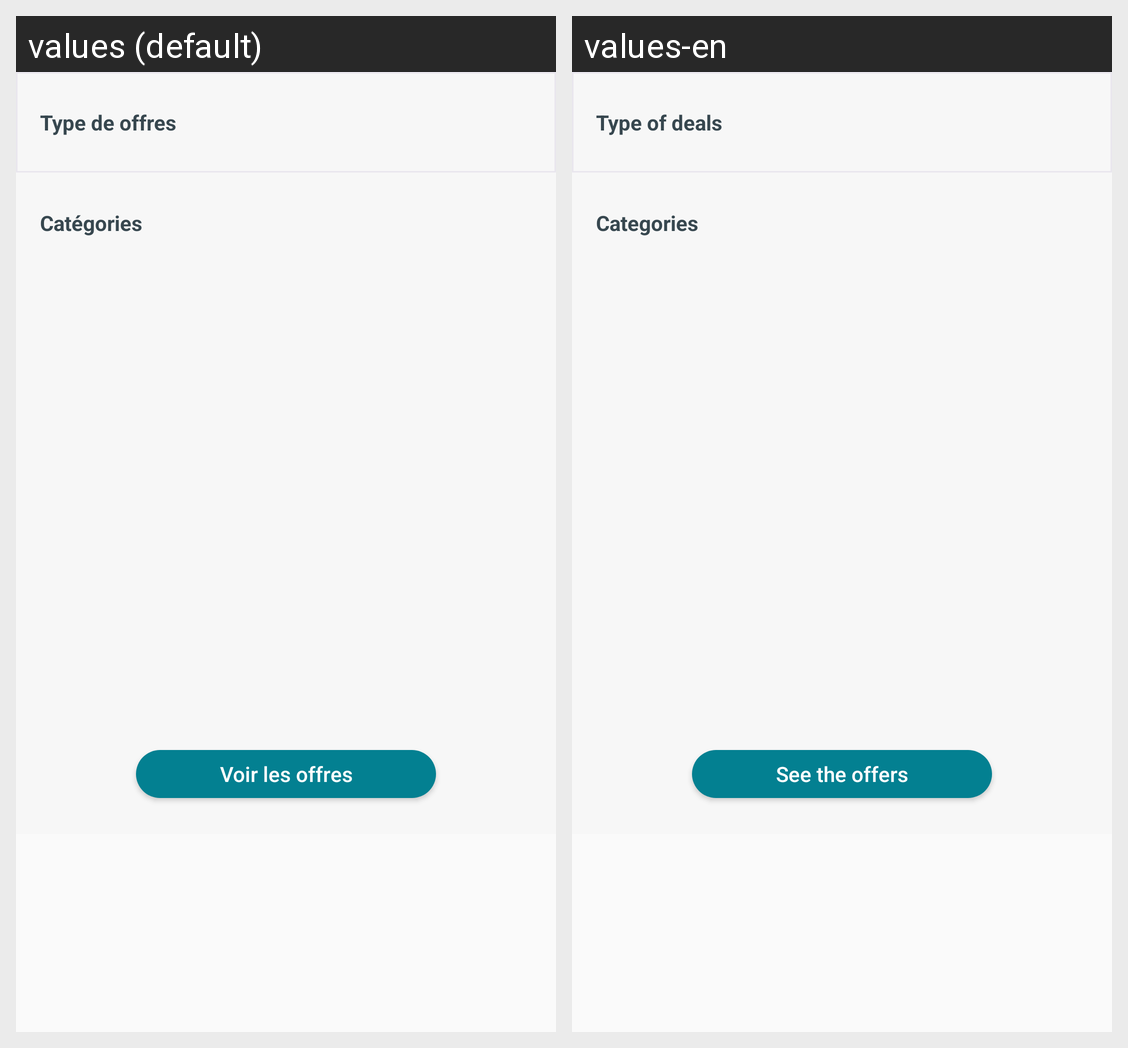

This grid shows one Android layout under two languages. Give, for every string resource on the screen, its name, the default text and each shown locale's text.
Android screen res/layout/fragment_filter_marketplace.xml rendered under 2 locales, left to right: values (default), values-en. Device: Nexus 5 (rendered at 1080×1920; each locale shown at half size, 540×960, under a caption strip naming it); theme AppTheme.
Strings drawn on this screen, with the default value and each locale's value (text and hints the layout hard-codes, and strings that could not be matched under every locale, appear in the picture but are not listed):

type_of_deals
  values: Type de offres
  values-en: Type of deals

categories
  values: Catégories
  values-en: Categories

see_the_offre
  values: Voir les offres
  values-en: See the offers
